Run: headless pygame with SDL's dummy video driver; simulated clock (each Clock.tick advances the game by its frame time, no real sleeping); random seed 0; keys injected as events and as key.get_pressed() state; no mouse input.
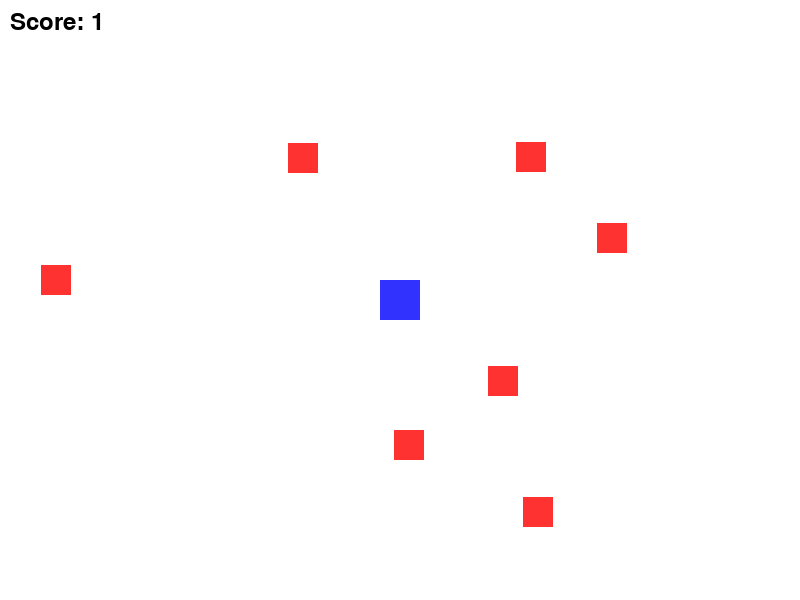
Frame 1 of 4 · flips 1–60 · no input
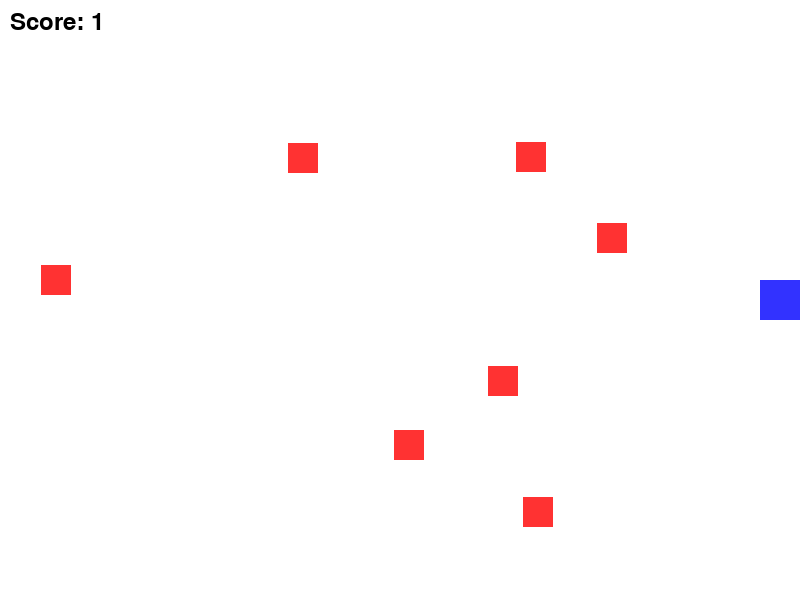
Frame 2 of 4 · flips 61–180 · tapped SPACE, RETURN · held RIGHT (→), D
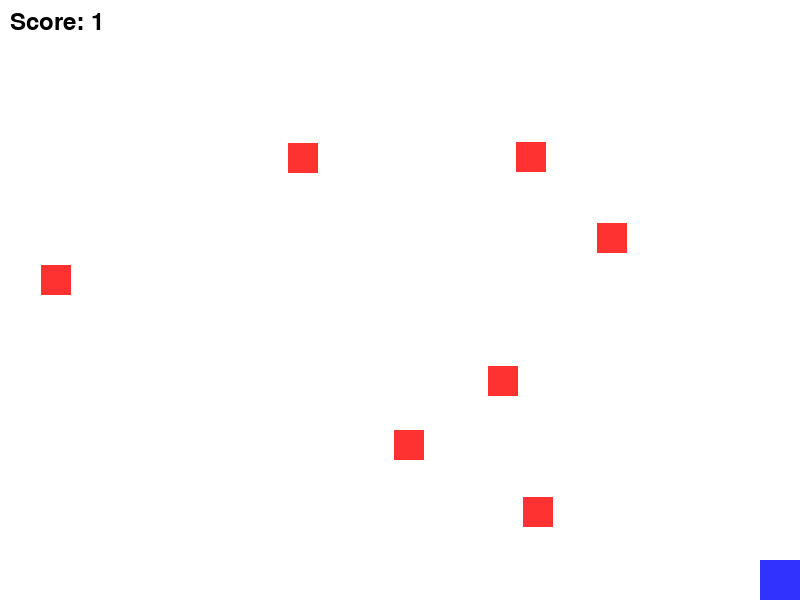
Frame 3 of 4 · flips 181–300 · held DOWN (↓), S
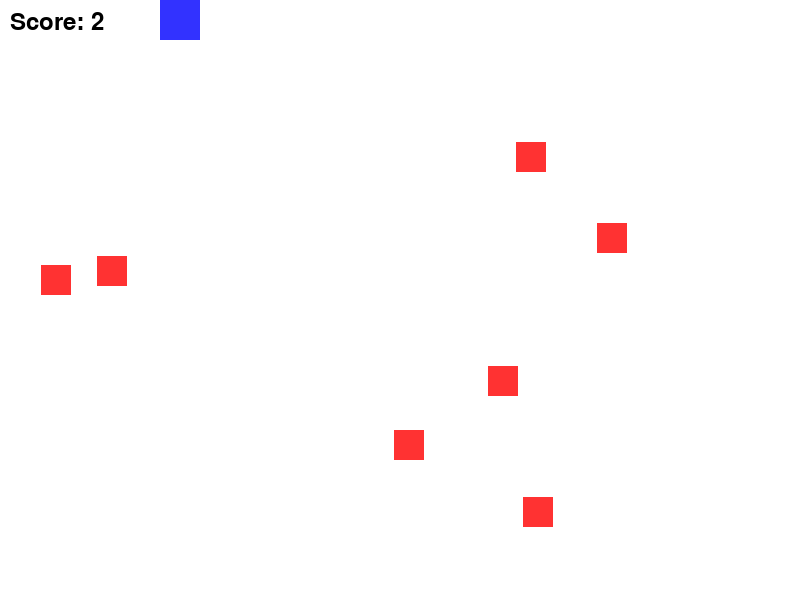
Frame 4 of 4 · flips 301–420 · held LEFT (←), A, UP (↑), W

The pygame program that drew these frames:

import pygame
import random
import sys
pygame.init()
SCREEN_WIDTH = 800
SCREEN_HEIGHT = 600
screen = pygame.display.set_mode((SCREEN_WIDTH, SCREEN_HEIGHT))
pygame.display.set_caption("Player and Enemy Collision Game")
WHITE = (255, 255, 255)
BLUE = (50, 50, 255)
RED = (255, 50, 50)
clock = pygame.time.Clock()
class Player(pygame.sprite.Sprite):
    def __init__(self):
        super().__init__()
        self.image = pygame.Surface((40, 40))
        self.image.fill(BLUE)
        self.rect = self.image.get_rect()
        self.rect.center = (SCREEN_WIDTH // 2, SCREEN_HEIGHT // 2)
        self.speed = 5
    def update(self):
        keys = pygame.key.get_pressed()
        if keys[pygame.K_LEFT]:
            self.rect.x -= self.speed
        if keys[pygame.K_RIGHT]:
            self.rect.x += self.speed
        if keys[pygame.K_UP]:
            self.rect.y -= self.speed
        if keys[pygame.K_DOWN]:
            self.rect.y += self.speed
        self.rect.x = max(0, min(self.rect.x, SCREEN_WIDTH - self.rect.width))
        self.rect.y = max(0, min(self.rect.y, SCREEN_HEIGHT - self.rect.height))
class Enemy(pygame.sprite.Sprite):
    def __init__(self):
        super().__init__()
        self.image = pygame.Surface((30, 30))
        self.image.fill(RED)
        self.rect = self.image.get_rect()
        self.rect.x = random.randint(0, SCREEN_WIDTH - self.rect.width)
        self.rect.y = random.randint(0, SCREEN_HEIGHT - self.rect.height)
all_sprites = pygame.sprite.Group()
enemies = pygame.sprite.Group()
player = Player()
all_sprites.add(player)
for i in range(7):
    enemy = Enemy()
    all_sprites.add(enemy)
    enemies.add(enemy)
score = 0
font = pygame.font.SysFont(None, 36)
running = True
while running:
    for event in pygame.event.get():
        if event.type == pygame.QUIT:
            pygame.quit()
            sys.exit()
    player.update()
    hit_list = pygame.sprite.spritecollide(player, enemies, False)
    for enemy in hit_list:
        score += 1
        enemy.rect.x = random.randint(0, SCREEN_WIDTH - enemy.rect.width)
        enemy.rect.y = random.randint(0, SCREEN_HEIGHT - enemy.rect.height)
    screen.fill(WHITE)
    all_sprites.draw(screen)
    score_text = font.render(f"Score: {score}", True, (0, 0, 0))
    screen.blit(score_text, (10, 10))
    pygame.display.flip()
    clock.tick(60)
